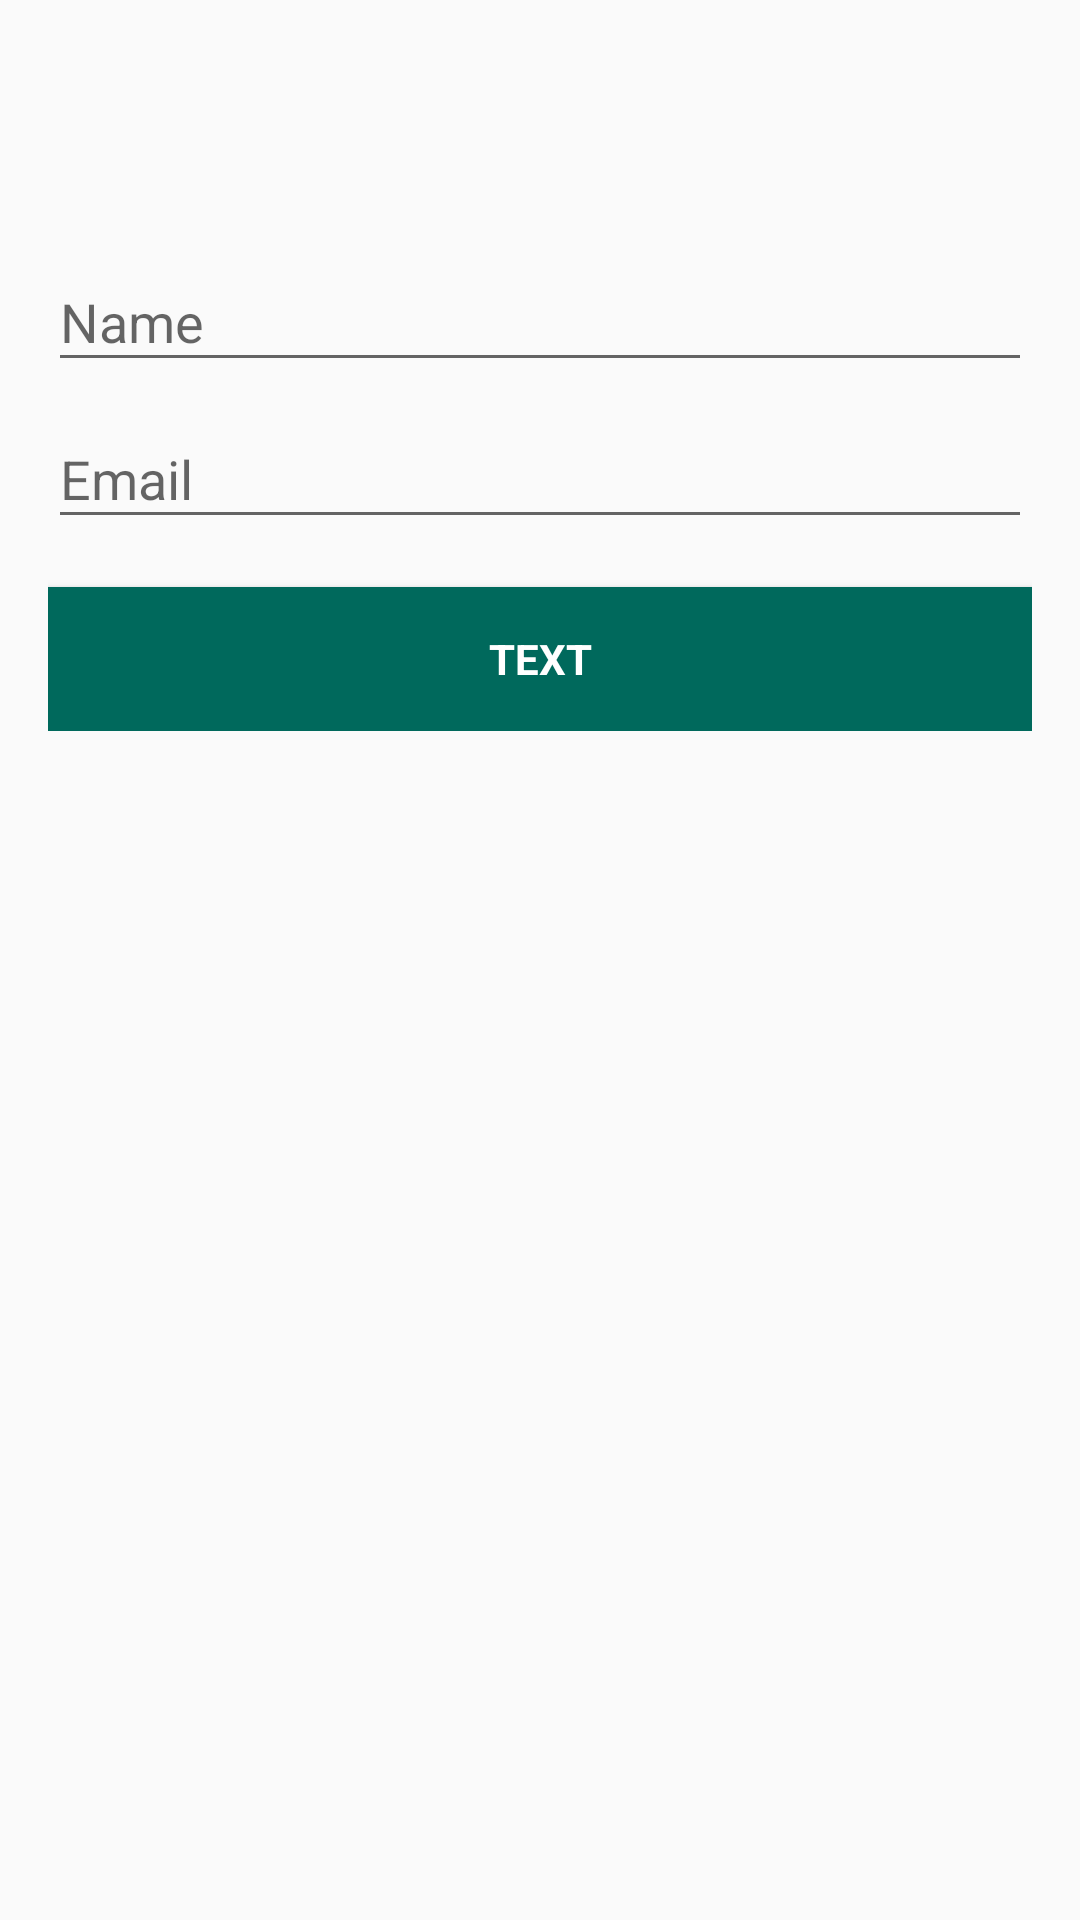

Produce the Android XML layout that renders to this screen, including the resource entries it uses.
<!-- AndroidManifest.xml: application theme AppTheme -->
<!-- res/layout/settings_merge_accounts.xml -->
<?xml version="1.0" encoding="utf-8"?>
<LinearLayout xmlns:android="http://schemas.android.com/apk/res/android"
    xmlns:tools="http://schemas.android.com/tools"
    android:id="@+id/activity_main"
    android:layout_width="match_parent"
    android:layout_height="match_parent"
    android:orientation="vertical"
    android:paddingBottom="@dimen/activity_vertical_margin"
    android:paddingLeft="@dimen/activity_horizontal_margin"
    android:paddingRight="@dimen/activity_horizontal_margin"
    android:paddingTop="@dimen/activity_vertical_margin"
    tools:context="com.example.albertomariopirovano.safecar.activity.MainActivity">

    <TextView
        android:id="@+id/txt_user"
        android:layout_width="wrap_content"
        android:layout_height="wrap_content"
        android:paddingBottom="@dimen/activity_horizontal_margin"
        android:paddingTop="@dimen/activity_horizontal_margin"
        android:textSize="20dp" />

    <LinearLayout
        android:layout_width="match_parent"
        android:layout_height="wrap_content"
        android:orientation="vertical">

        <android.support.design.widget.TextInputLayout
            android:layout_width="match_parent"
            android:layout_height="wrap_content">

            <EditText
                android:id="@+id/name"
                android:layout_width="match_parent"
                android:layout_height="wrap_content"
                android:hint="Name"
                android:inputType="textCapWords"
                android:maxLines="1" />

        </android.support.design.widget.TextInputLayout>

        <android.support.design.widget.TextInputLayout
            android:layout_width="match_parent"
            android:layout_height="wrap_content">

            <EditText
                android:id="@+id/email"
                android:layout_width="match_parent"
                android:layout_height="wrap_content"
                android:hint="@string/email"
                android:inputType="textEmailAddress"
                android:maxLines="1" />

        </android.support.design.widget.TextInputLayout>

        <Button
            android:id="@+id/btn_save"
            style="?android:textAppearanceSmall"
            android:layout_width="match_parent"
            android:layout_height="wrap_content"
            android:layout_marginTop="16dp"
            android:background="@color/colorPrimary"
            android:text="TEXT"
            android:textColor="@android:color/white"
            android:textStyle="bold" />

    </LinearLayout>

</LinearLayout>
<!-- resources referenced by this layout -->
<resources>
  <color name="colorPrimary">#FF00695c</color>
  <dimen name="activity_horizontal_margin">16dp</dimen>
  <dimen name="activity_vertical_margin">16dp</dimen>
  <string name="email">Email</string>
  <style name="AppTheme" parent="Theme.AppCompat.Light.DarkActionBar">
          
          <item name="colorPrimary">@color/colorPrimary</item>
          <item name="colorPrimaryDark">@color/colorPrimaryDark</item>
          <item name="colorAccent">@color/colorAccent</item>
          <item name="preferenceTheme">@style/AppTheme.Preference</item>
      </style>
  <color name="colorPrimaryDark">#FF003d33</color>
  <color name="colorAccent">@color/colorPrimary</color>
  <style name="AppTheme.Preference" parent="@style/PreferenceThemeOverlay">
          <item name="android:textColorPrimary">@color/colorPrimaryText</item>
          <item name="android:textColorSecondary">@color/colorPrimaryText</item>
          <item name="android:buttonTint">@color/colorPrimaryText</item>
      </style>
  <color name="colorPrimaryText">#ffffff</color>
</resources>
